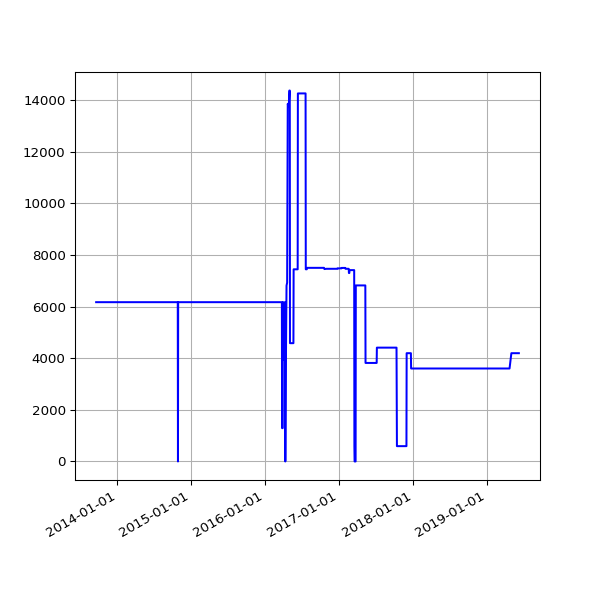

The table this chart was drawn from, first rows:
date, value
2013-09-19 02:16:07 +0100, 6170
2013-09-20 02:42:51 +0100, 6170
2013-09-21 02:35:34 +0100, 6170
2013-09-22 02:42:30 +0100, 6170
2013-09-23 14:45:25 +0100, 6170
2013-09-24 02:24:38 +0100, 6170
2013-09-25 02:24:18 +0100, 6170
2013-09-25 11:14:19 +0100, 6170
2013-09-25 15:24:36 +0100, 6170
2013-09-26 02:28:48 +0100, 6170
2013-09-27 03:04:57 +0100, 6170
2013-09-28 02:34:11 +0100, 6170
2013-09-29 02:37:28 +0100, 6170
2013-09-30 02:41:33 +0100, 6170
2013-10-01 02:48:10 +0100, 6170
2013-10-02 02:40:18 +0100, 6170
2013-10-03 02:50:49 +0100, 6170
2013-10-04 02:42:18 +0100, 6170
2013-10-05 02:35:24 +0100, 6170
2013-10-06 02:35:14 +0100, 6170
2013-10-07 02:36:02 +0100, 6170
2013-10-08 02:48:25 +0100, 6170
2013-10-09 02:44:15 +0100, 6170
2013-10-10 02:42:47 +0100, 6170
2013-10-11 02:43:24 +0100, 6170
2013-10-12 02:36:46 +0100, 6170
2013-10-13 02:34:49 +0100, 6170
2013-10-16 02:38:31 +0100, 6170
2013-10-17 02:38:11 +0100, 6170
2013-10-18 03:54:04 +0100, 6170
2013-10-19 04:22:37 +0100, 6170
2013-10-20 03:47:14 +0100, 6170
2013-10-21 03:33:15 +0100, 6170
2013-10-22 03:54:27 +0100, 6170
2013-10-23 04:08:12 +0100, 6170
2013-10-24 03:23:20 +0100, 6170
2013-10-25 03:49:11 +0100, 6170
2013-10-26 02:58:11 +0100, 6170
2013-10-27 04:56:02 +0000, 6170
2013-10-28 03:29:04 +0000, 6170
2013-10-29 03:34:38 +0000, 6170
2013-10-30 03:44:23 +0000, 6170
2013-10-31 04:16:06 +0000, 6170
2013-11-01 19:13:36 +0000, 6170
2013-11-04 10:02:58 +0000, 6170
2013-11-05 03:51:50 +0000, 6170
2013-11-06 03:39:36 +0000, 6170
2013-11-07 03:44:18 +0000, 6170
2013-11-08 03:49:56 +0000, 6170
2013-11-09 04:02:57 +0000, 6170
2013-11-10 03:28:18 +0000, 6170
2013-11-11 03:43:31 +0000, 6170
2013-11-12 04:09:49 +0000, 6170
2013-11-13 04:17:11 +0000, 6170
2013-11-14 03:34:20 +0000, 6170
2013-11-15 03:40:17 +0000, 6170
2013-11-16 03:32:06 +0000, 6170
2013-11-17 03:26:32 +0000, 6170
2013-11-18 03:40:30 +0000, 6170
2013-11-19 03:32:58 +0000, 6170
... 1,503 more rows
